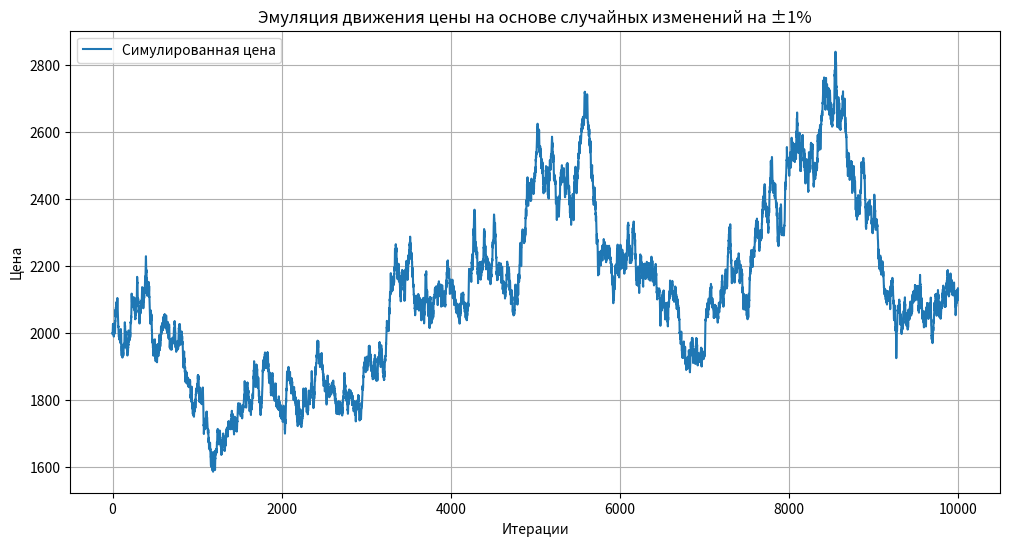

Write Python code to recreate this figure. (Note: this script raises an exception after producing the figure.)
import random
import matplotlib.pyplot as plt

# Параметры симуляции
start_price = 2000.0
iterations = 10000
price = start_price
prices = [price]

mu = 0         # 0.001 означает +0.1% средний рост на шаг
sigma = 0.005  # 0.005 означает 0.5% стандартное отклонение, которое реализуется в 68% случаев

# Симуляция движения
for _ in range(iterations):
    change_percent = random.gauss(mu, sigma)  # Нормальное распределение
    price *= (1 + change_percent)
    prices.append(price)

# Визуализация
plt.figure(figsize=(12, 6))
plt.plot(prices, label="Симулированная цена")
plt.title("Эмуляция движения цены на основе случайных изменений на ±1%")
plt.xlabel("Итерации")
plt.ylabel("Цена")
plt.grid(True)
plt.legend()
plt.savefig('pictures/price_sim_' + str(random.randint(1000, 9999)) + '.png')
